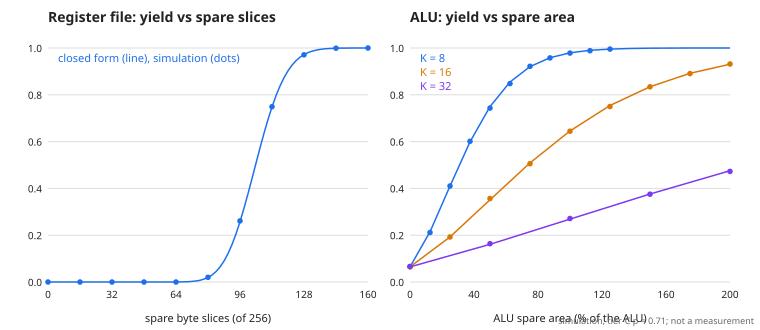

The file beside this chart, header and first rows:
kind, k, rf_spares, alu_spares, trials, simulated, closed_form, std_error, z, within_4_sigma
regfile, 16, 0, 0, 20000, 0.0, 8.358671779242635e-39, 6.464778333107268e-22, -1.2929556666214533e-17, True
regfile, 16, 16, 0, 20000, 0.0, 6.738437480423185e-22, 1.8355431730720999e-13, -3.6710863461441994e-09, True
regfile, 16, 32, 0, 20000, 0.0, 2.385474498846683e-13, 3.4536028280956935e-09, -6.907205656193033e-05, True
regfile, 16, 48, 0, 20000, 0.0, 5.715464097548893e-08, 1.6904827373983436e-06, -0.03381, True
regfile, 16, 64, 0, 20000, 0.0002, 0.0001568, 8.853284122679523e-05, 0.4881, True
regfile, 16, 80, 0, 20000, 0.02025, 0.0194, 0.0009752, 0.875, True
regfile, 16, 96, 0, 20000, 0.2609, 0.2576, 0.003092, 1.056, True
regfile, 16, 112, 0, 20000, 0.7492, 0.7481, 0.00307, 0.367, True
regfile, 16, 128, 0, 20000, 0.9711, 0.9718, 0.00117, -0.6128, True
regfile, 16, 144, 0, 20000, 0.999, 0.999, 0.0002269, 0.1361, True
regfile, 16, 160, 0, 20000, 1.0, 1, 2.6008717457807583e-05, 0.5202, True
alu, 8, 128, 0, 20000, 0.0654, 0.06458, 0.001738, 0.4745, True
chip, 8, 128, 0, 20000, 0.0633, 0.06276, 0.001715, 0.3176, True
alu, 8, 128, 1, 20000, 0.2114, 0.2144, 0.002902, -1.03, True
chip, 8, 128, 1, 20000, 0.2051, 0.2083, 0.002872, -1.148, True
alu, 8, 128, 2, 20000, 0.4104, 0.4099, 0.003478, 0.1586, True
chip, 8, 128, 2, 20000, 0.3987, 0.3983, 0.003462, 0.08771, True
alu, 8, 128, 3, 20000, 0.6012, 0.5989, 0.003466, 0.6666, True
chip, 8, 128, 3, 20000, 0.5841, 0.582, 0.003488, 0.6132, True
alu, 8, 128, 4, 20000, 0.7429, 0.7496, 0.003063, -2.174, True
chip, 8, 128, 4, 20000, 0.7227, 0.7285, 0.003145, -1.839, True
alu, 8, 128, 5, 20000, 0.848, 0.8545, 0.002493, -2.592, True
chip, 8, 128, 5, 20000, 0.8238, 0.8304, 0.002653, -2.498, True
alu, 8, 128, 6, 20000, 0.9216, 0.9204, 0.001914, 0.6139, True
chip, 8, 128, 6, 20000, 0.8978, 0.8945, 0.002172, 1.526, True
alu, 8, 128, 7, 20000, 0.9576, 0.9587, 0.001408, -0.7849, True
chip, 8, 128, 7, 20000, 0.9312, 0.9316, 0.001785, -0.273, True
alu, 8, 128, 8, 20000, 0.9782, 0.9794, 0.001003, -1.188, True
chip, 8, 128, 8, 20000, 0.9517, 0.9518, 0.001514, -0.05859, True
alu, 8, 128, 9, 20000, 0.9887, 0.9902, 0.000698, -2.162, True
chip, 8, 128, 9, 20000, 0.9628, 0.9623, 0.001348, 0.4054, True
alu, 8, 128, 10, 20000, 0.9952, 0.9954, 0.0004763, -0.4048, True
chip, 8, 128, 10, 20000, 0.9654, 0.9674, 0.001256, -1.583, True
alu, 16, 128, 0, 20000, 0.0652, 0.06458, 0.001738, 0.3594, True
chip, 16, 128, 0, 20000, 0.06335, 0.06276, 0.001715, 0.3467, True
alu, 16, 128, 1, 20000, 0.1925, 0.1927, 0.002789, -0.07782, True
chip, 16, 128, 1, 20000, 0.1878, 0.1872, 0.002758, 0.1859, True
alu, 16, 128, 2, 20000, 0.357, 0.3515, 0.003376, 1.653, True
chip, 16, 128, 2, 20000, 0.3473, 0.3416, 0.003353, 1.726, True
alu, 16, 128, 3, 20000, 0.5056, 0.509, 0.003535, -0.967, True
chip, 16, 128, 3, 20000, 0.4918, 0.4946, 0.003535, -0.8129, True
alu, 16, 128, 4, 20000, 0.6444, 0.6457, 0.003382, -0.3696, True
chip, 16, 128, 4, 20000, 0.6249, 0.6275, 0.003419, -0.747, True
alu, 16, 128, 5, 20000, 0.7502, 0.7541, 0.003045, -1.281, True
chip, 16, 128, 5, 20000, 0.7266, 0.7328, 0.003129, -1.996, True
alu, 16, 128, 6, 20000, 0.8341, 0.8348, 0.002626, -0.2547, True
chip, 16, 128, 6, 20000, 0.8096, 0.8112, 0.002767, -0.5756, True
alu, 16, 128, 7, 20000, 0.8907, 0.8919, 0.002195, -0.5774, True
chip, 16, 128, 7, 20000, 0.866, 0.8668, 0.002403, -0.3249, True
alu, 16, 128, 8, 20000, 0.9315, 0.9309, 0.001794, 0.3149, True
chip, 16, 128, 8, 20000, 0.9025, 0.9047, 0.002077, -1.011, True
alu, 32, 128, 0, 20000, 0.06635, 0.06458, 0.001738, 1.021, True
chip, 32, 128, 0, 20000, 0.06435, 0.06276, 0.001715, 0.9298, True
alu, 32, 128, 1, 20000, 0.1636, 0.1609, 0.002598, 1.017, True
chip, 32, 128, 1, 20000, 0.1594, 0.1564, 0.002568, 1.179, True
alu, 32, 128, 2, 20000, 0.2716, 0.2687, 0.003134, 0.9142, True
chip, 32, 128, 2, 20000, 0.2636, 0.2611, 0.003106, 0.8171, True
alu, 32, 128, 3, 20000, 0.3754, 0.3759, 0.003425, -0.1375, True
chip, 32, 128, 3, 20000, 0.3648, 0.3653, 0.003405, -0.155, True
alu, 32, 128, 4, 20000, 0.4728, 0.4758, 0.003531, -0.8372, True
... 5 more rows
